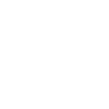
t = 0.00 s
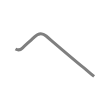
t = 0.50 s
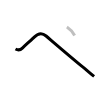
t = 1.25 s
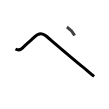
t = 1.75 s
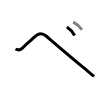
t = 2.50 s
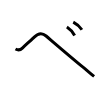
t = 3.00 s

The animated SVG that drew these frames (rendered in a browser with its animation timeline set to each time). Animation: 3 SMIL elements (animate=3); one cycle of 3.00 s.

<svg width="109px" height="109px" viewBox="0 0 px 109px" xmlns="http://www.w3.org/2000/svg" xmlns:xlink="http://www.w3.org/1999/xlink" xml:space="preserve" version="1.1"  baseProfile="full">
<path d="M15.5,49c2.75,1.5,5.33,0.62,6.88-0.88c4-3.88,9.38-8.5,11.88-11c3.12-3.12,7.23-5.08,11.87-1.12c11.13,9.5,26.25,22.5,36.87,31.12c4.23,3.43,7.62,6.62,11.12,9.25" style="fill:none;stroke:black;stroke-width:3;opacity:0">
  <animate attributeType="CSS" attributeName="opacity" from="0" to="1" begin="0s" dur="1s" repeatCount="0" fill="freeze" />
</path>
<path d="M66.88,27c2.75,1.75,6,5.38,7.75,8.5" style="fill:none;stroke:black;stroke-width:3;opacity:0">
  <animate attributeType="CSS" attributeName="opacity" from="0" to="1" begin="1s" dur="1s" repeatCount="0" fill="freeze" />
</path>
<path d="M73.26,22.12c3.06,1.57,6.68,4.82,8.62,7.62" style="fill:none;stroke:black;stroke-width:3;opacity:0">
  <animate attributeType="CSS" attributeName="opacity" from="0" to="1" begin="2s" dur="1s" repeatCount="0" fill="freeze" />
</path>
</svg>
